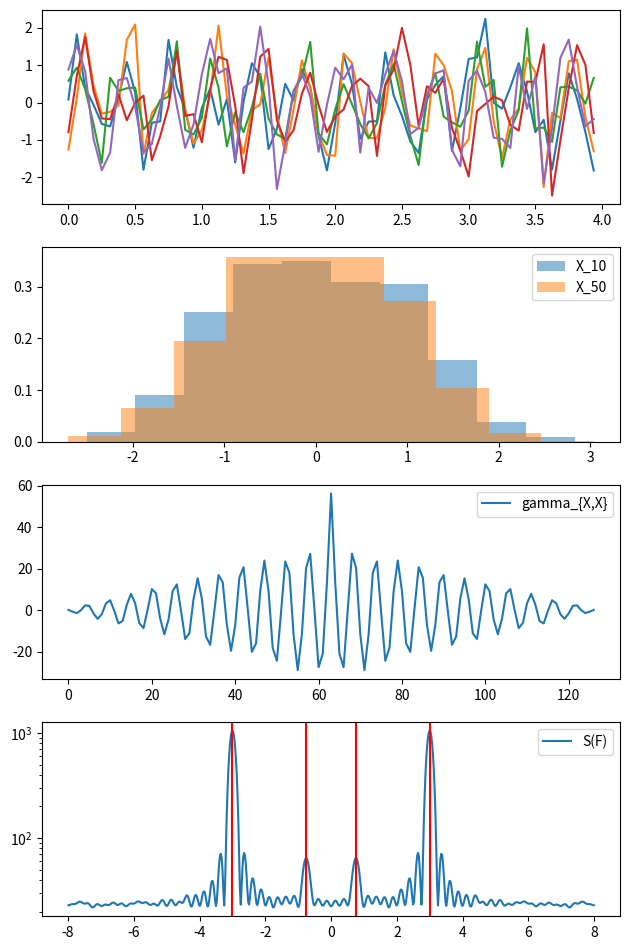

Write the Python code that produced this figure.
import numpy as np
import matplotlib.pyplot as plt
from scipy.signal import fftconvolve


def X(t):
    return (
        0.2
        * np.sin(
            2 * np.pi * 0.75 * t
            + np.random.uniform(0, 2 * np.pi, 1)
        )
        + np.sin(
            2 * np.pi * 3 * t
            + np.random.uniform(0, 2 * np.pi, 1)
        )
        + 0.6 * np.random.randn(t.size)
    )


N = 1000
F_s = 16  # sampling freq
N_s = 64  # sample duration
T = np.linspace(
    0, N_s / F_s, N_s, endpoint=False
)

X15 = [X(T) for nn in range(5)]

XN = np.array([X(T) for nn in range(N)])

acf = np.mean(
    [
        fftconvolve(XN[nn, :], XN[nn, ::-1])
        for nn in range(N)
    ],
    axis=0,
)
psd = np.fft.fft(acf, n=5 * acf.size)

plt.figure(figsize=[6.4, 9.6], layout="tight")

plt.subplot(411)
[plt.plot(T, xx) for xx in X15]

plt.subplot(412)
plt.hist(
    XN[:, 10],
    density=True,
    alpha=0.5,
    label="X_10",
)
plt.hist(
    XN[:, 50],
    density=True,
    alpha=0.5,
    label="X_50",
)
plt.legend()

plt.subplot(413)
plt.plot(acf, label="gamma_{X,X}")
plt.legend()

plt.subplot(414)
plt.semilogy(
    np.fft.fftshift(np.fft.fftfreq(psd.size))
    * F_s,
    np.fft.fftshift(np.abs(psd)),
    label="S(F)",
)
plt.axvline(-3, color="red")
plt.axvline(+3, color="red")
plt.axvline(-0.75, color="red")
plt.axvline(+0.75, color="red")
plt.legend()

plt.savefig("signal3.png")
